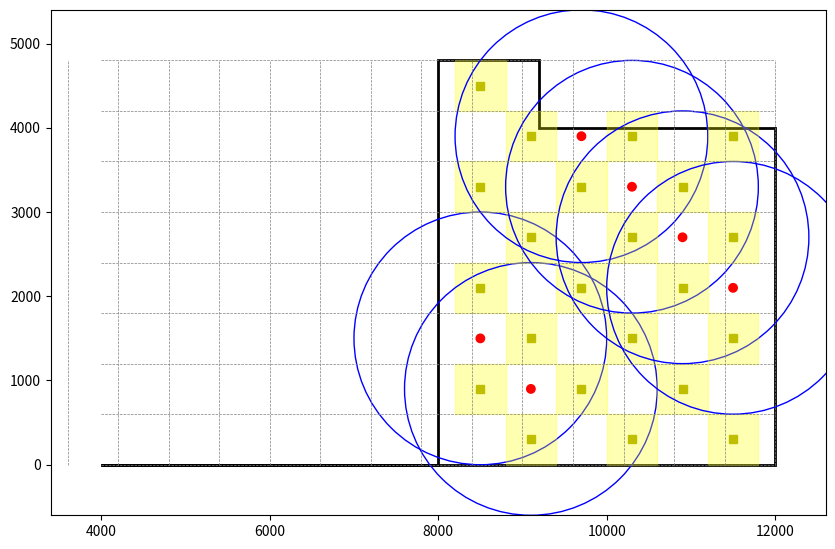

This chart was generated by the following Python code:
import matplotlib.pyplot as plt
import matplotlib.patches as patches
import numpy as np

# Room dimensions in mm (based on the L-shaped layout from the PDF)
room_dimensions = [(4000, 0), (8000, 0), (8000, 4800), (9200, 4800), (9200, 4000), (12000, 4000), (12000, 0), (4000, 0)]

# Grid size in mm
grid_size = 600

# Create a figure and axis
fig, ax = plt.subplots(figsize=(10, 7))

# Draw the L-shaped room boundary using a Polygon
room_boundary = patches.Polygon(room_dimensions, closed=True, linewidth=2, edgecolor='black', facecolor='none')
ax.add_patch(room_boundary)

# Define min and max x/y based on room dimensions
min_x = min([point[0] for point in room_dimensions])
max_x = max([point[0] for point in room_dimensions])
min_y = min([point[1] for point in room_dimensions])
max_y = max([point[1] for point in room_dimensions])

# Draw the grid inside the room boundary
for i in range(min_x // grid_size, max_x // grid_size + 1):
    ax.plot([i * grid_size, i * grid_size], [min_y, max_y], color='gray', linestyle='--', linewidth=0.5)
for j in range(min_y // grid_size, max_y // grid_size + 1):
    ax.plot([min_x, max_x], [j * grid_size, j * grid_size], color='gray', linestyle='--', linewidth=0.5)

# Function to place lights and sprinklers
def place_lights_and_sprinklers():
    lights = []
    sprinklers = []
    grid_lights = np.zeros(((max_x - min_x) // grid_size + 1, (max_y - min_y) // grid_size + 1), dtype=int)
    
    for i in range((max_x - min_x) // grid_size + 1):
        for j in range((max_y - min_y) // grid_size + 1):
            x_center = min_x + (i + 0.5) * grid_size
            y_center = min_y + (j + 0.5) * grid_size

            # Ensure placement follows room boundary and no adjacent lights
            if patches.Polygon(room_dimensions).contains_point((x_center, y_center)):
                # Place lights in alternate grid cells
                if (i + j) % 2 == 0 and grid_lights[i, j] == 0:
                    lights.append((x_center, y_center))
                    grid_lights[i, j] = 1
                    # Draw light and illuminated area
                    light_square = patches.Rectangle((x_center - grid_size / 2, y_center - grid_size / 2), grid_size, grid_size, linewidth=1, edgecolor='yellow', facecolor='yellow', alpha=0.3)
                    ax.add_patch(light_square)
                    ax.plot(x_center, y_center, 'ys')
                
                # Place sprinklers with proper distance from walls and spacing
                if (i + j) % 3 == 0 and grid_lights[i, j] == 0:
                    # Ensure sprinklers are at least 500 mm from the walls
                    if x_center >= min_x + 500 and x_center <= max_x - 500 and y_center >= min_y + 500 and y_center <= max_y - 500:
                        sprinklers.append((x_center, y_center))
                        grid_lights[i, j] = 2
                        # Draw sprinkler and coverage area
                        sprinkler_dot = patches.Circle((x_center, y_center), radius=50, color='red')
                        coverage_circle = patches.Circle((x_center, y_center), radius=1500, linewidth=1, edgecolor='blue', facecolor='none')
                        ax.add_patch(sprinkler_dot)
                        ax.add_patch(coverage_circle)

    return lights, sprinklers

# Place lights and sprinklers
lights, sprinklers = place_lights_and_sprinklers()

# Set plot limits and aspect ratio
ax.set_xlim(min_x - grid_size, max_x + grid_size)
ax.set_ylim(min_y - grid_size, max_y + grid_size)
ax.set_aspect('equal')

# Show plot
plt.show()
